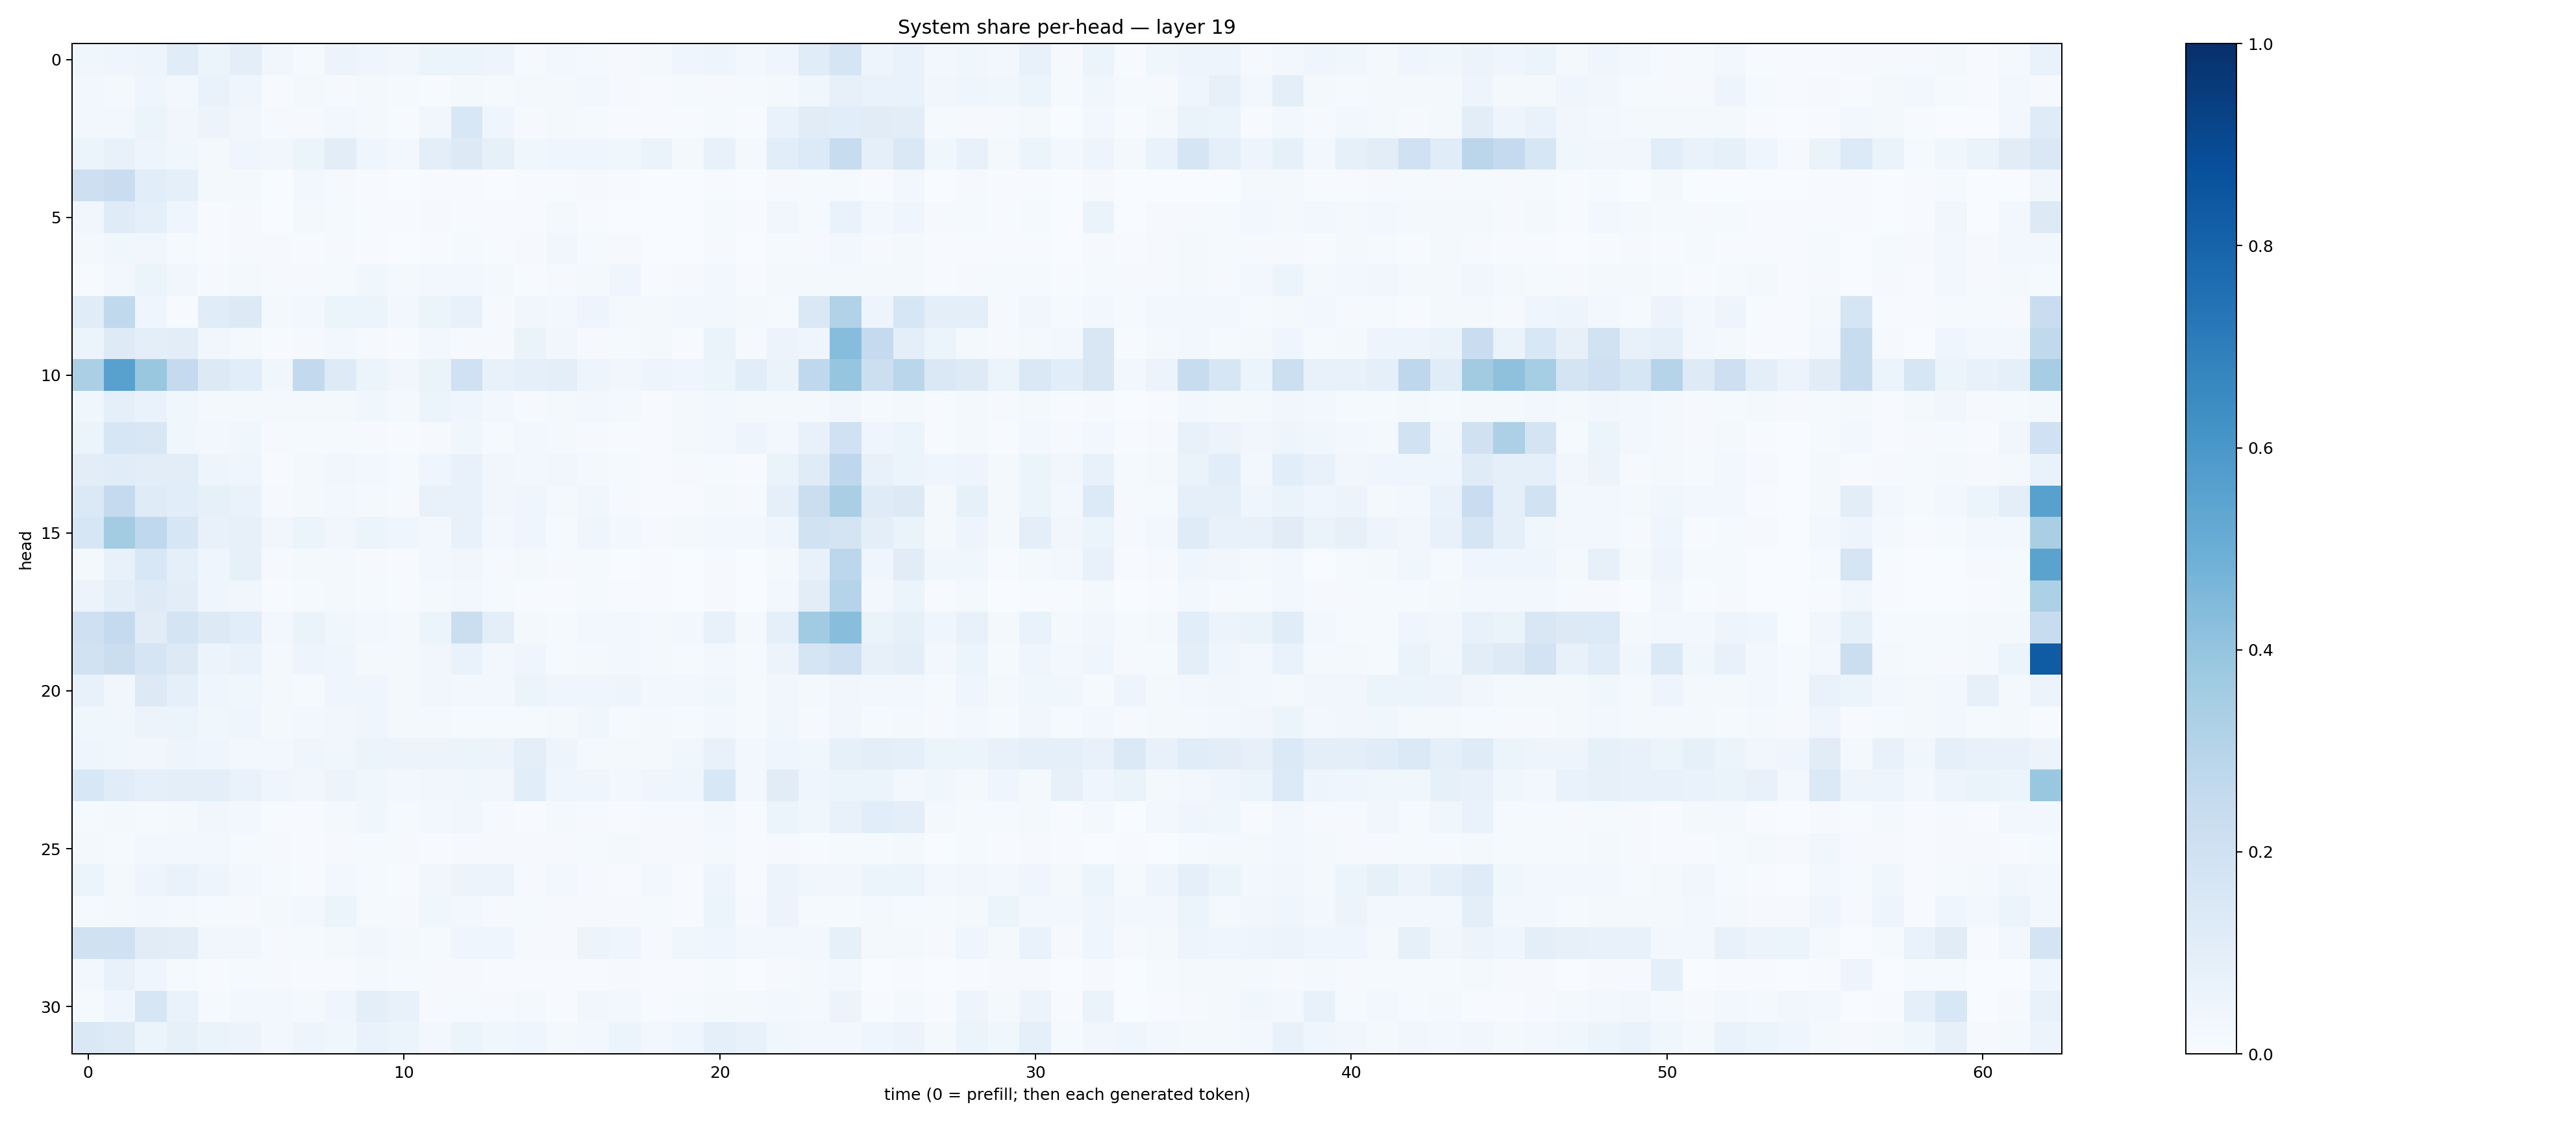

The data file committed next to this chart (first rows):
0.035654902, 0.03951318, 0.050338052, 0.114160664, 0.05180302, 0.09579784, 0.033820342, 0.01471572, 0.0572162, 0.039188236, 0.033949617, 0.05247483, 0.053832967, 0.049734466, 0.008447742, 0.024334608, 0.015811455, 0.011195709, 0.017022701, 0.040800303, 0.049323298, 0.029476363, 0.042241834, 0.11604073
0.02785, 0.01954, 0.04284, 0.0302, 0.06825, 0.04264, 0.004688, 0.01626, 0.008982, 0.01827, 0.01319, 0.006937, 0.02097, 0.0136, 0.02061, 0.0227, 0.02671, 0.01109, 0.005503, 0.01175, 0.008902, 0.01247, 0.01926, 0.03629
0.02905, 0.02853, 0.05153, 0.03358, 0.05579, 0.03434, 0.008457, 0.01151, 0.02383, 0.0162, 0.004973, 0.03265, 0.1535, 0.0459, 0.008707, 0.02123, 0.01179, 0.004526, 0.006687, 0.00556, 0.01374, 0.005326, 0.0697, 0.112
0.05362, 0.07584, 0.04936, 0.03766, 0.02318, 0.04097, 0.03395, 0.05981, 0.1018, 0.04652, 0.02611, 0.1005, 0.1301, 0.08482, 0.0389, 0.03993, 0.04404, 0.03555, 0.06482, 0.02182, 0.07154, 0.021, 0.1072, 0.1353
0.2145, 0.227, 0.1066, 0.09235, 0.01916, 0.01576, 0.002753, 0.02907, 0.01003, 0.003968, 0.002761, 0.006102, 0.005984, 0.002912, 0.006856, 0.004021, 0.01133, 0.006737, 0.003186, 0.001215, 0.007203, 0.001552, 0.008868, 0.01444
0.03475, 0.1186, 0.08959, 0.04132, 0.007435, 0.008913, 0.00323, 0.01914, 0.0145, 0.004021, 0.004512, 0.007885, 0.007269, 0.007086, 0.005473, 0.01773, 0.004384, 0.003784, 0.002017, 0.003652, 0.0147, 0.005092, 0.03231, 0.01275
0.01944, 0.0364, 0.03232, 0.0147, 0.006433, 0.01114, 0.01003, 0.003997, 0.01087, 0.006922, 0.002634, 0.005576, 0.01187, 0.004656, 0.01036, 0.0326, 0.01436, 0.00904, 0.003237, 0.001467, 0.008347, 0.00359, 0.0124, 0.011
0.004853, 0.02358, 0.0594, 0.03446, 0.008028, 0.0178, 0.008944, 0.009104, 0.01324, 0.038, 0.01967, 0.02628, 0.02387, 0.01735, 0.007718, 0.009436, 0.01724, 0.04077, 0.006499, 0.01002, 0.02486, 0.007511, 0.01991, 0.01609
0.1166, 0.2645, 0.04232, 0.007399, 0.1162, 0.1291, 0.01911, 0.02486, 0.06014, 0.06081, 0.02903, 0.06187, 0.07307, 0.008363, 0.03485, 0.02857, 0.04718, 0.01967, 0.01606, 0.02448, 0.0272, 0.01755, 0.01369, 0.1432
0.05278, 0.1235, 0.09844, 0.1024, 0.03156, 0.01847, 0.003972, 0.008968, 0.02998, 0.009898, 0.005385, 0.02416, 0.009271, 0.01081, 0.0662, 0.0345, 0.008147, 0.01217, 0.02116, 0.004122, 0.0663, 0.009221, 0.05496, 0.04108
0.3327, 0.5554, 0.3838, 0.2516, 0.1284, 0.1076, 0.03683, 0.2582, 0.1227, 0.06225, 0.03254, 0.0646, 0.2026, 0.07165, 0.08741, 0.09523, 0.04791, 0.03186, 0.04919, 0.04302, 0.05941, 0.107, 0.06367, 0.2663
0.03711, 0.09132, 0.06745, 0.03806, 0.02096, 0.02043, 0.0171, 0.0224, 0.0223, 0.03517, 0.0211, 0.051, 0.04613, 0.02534, 0.008189, 0.01845, 0.02389, 0.01867, 0.007026, 0.01621, 0.03057, 0.01706, 0.02192, 0.02169
0.06002, 0.1603, 0.1487, 0.03657, 0.02508, 0.03793, 0.01142, 0.01365, 0.01177, 0.009483, 0.00579, 0.01089, 0.03809, 0.0123, 0.02448, 0.02211, 0.009649, 0.00618, 0.005778, 0.02205, 0.02959, 0.04798, 0.02852, 0.07746
0.102, 0.1154, 0.105, 0.1046, 0.04994, 0.04406, 0.004627, 0.02186, 0.03475, 0.0296, 0.01481, 0.04673, 0.07074, 0.03128, 0.02401, 0.03408, 0.02259, 0.01478, 0.004294, 0.01062, 0.01178, 0.007795, 0.06266, 0.1173
0.1371, 0.2519, 0.121, 0.1067, 0.08397, 0.06861, 0.01155, 0.02126, 0.02796, 0.01666, 0.009692, 0.07087, 0.07087, 0.03265, 0.04343, 0.01697, 0.03584, 0.008225, 0.00752, 0.006726, 0.02061, 0.01086, 0.09159, 0.2196
0.158, 0.3564, 0.2676, 0.1619, 0.07277, 0.07989, 0.03127, 0.06134, 0.03362, 0.0604, 0.03934, 0.0252, 0.07479, 0.02743, 0.04068, 0.01547, 0.04154, 0.02924, 0.01079, 0.01892, 0.02579, 0.02486, 0.04598, 0.1941
0.02079, 0.07795, 0.156, 0.09322, 0.04515, 0.0852, 0.01093, 0.02194, 0.02058, 0.01096, 0.004198, 0.02617, 0.03363, 0.009557, 0.02016, 0.01084, 0.01358, 0.003444, 0.004976, 0.001584, 0.01125, 0.003469, 0.01688, 0.07052
0.05582, 0.1012, 0.1246, 0.1018, 0.04279, 0.0324, 0.005252, 0.01214, 0.02298, 0.01325, 0.004128, 0.01931, 0.02493, 0.01451, 0.007466, 0.006123, 0.0132, 0.005076, 0.006065, 0.002716, 0.01011, 0.002061, 0.02385, 0.1031
0.2041, 0.2529, 0.1118, 0.1768, 0.1255, 0.1086, 0.02563, 0.0633, 0.03718, 0.02653, 0.01665, 0.05406, 0.2236, 0.09818, 0.01969, 0.01312, 0.03046, 0.02682, 0.01639, 0.02845, 0.07288, 0.01966, 0.08918, 0.367
0.1887, 0.2222, 0.1668, 0.1263, 0.05773, 0.06966, 0.01777, 0.04953, 0.03949, 0.02332, 0.02162, 0.03368, 0.06799, 0.03113, 0.03986, 0.01278, 0.01831, 0.02793, 0.01661, 0.01284, 0.02642, 0.01215, 0.05672, 0.1717
0.07729, 0.03406, 0.1317, 0.08818, 0.04204, 0.03519, 0.01973, 0.01533, 0.04254, 0.04214, 0.02288, 0.03165, 0.02585, 0.03024, 0.05129, 0.0425, 0.04017, 0.04744, 0.02737, 0.03073, 0.03543, 0.01449, 0.03253, 0.01953
0.03561, 0.0368, 0.05714, 0.05115, 0.03819, 0.04667, 0.02013, 0.02475, 0.03248, 0.04076, 0.02042, 0.0185, 0.01419, 0.01351, 0.01554, 0.02008, 0.03714, 0.0156, 0.01899, 0.01328, 0.0239, 0.01544, 0.03626, 0.01122
0.04594, 0.03703, 0.03433, 0.04858, 0.04185, 0.02867, 0.02687, 0.04179, 0.03767, 0.05359, 0.05535, 0.05661, 0.05396, 0.05792, 0.09382, 0.05024, 0.01967, 0.01877, 0.02113, 0.0372, 0.07412, 0.02896, 0.04191, 0.0387
0.1535, 0.1162, 0.08597, 0.09689, 0.0977, 0.06977, 0.03982, 0.03322, 0.05687, 0.03825, 0.0279, 0.03164, 0.03759, 0.03513, 0.1088, 0.04366, 0.03935, 0.02646, 0.04261, 0.04462, 0.1561, 0.02949, 0.1096, 0.04132
0.01254, 0.01929, 0.01346, 0.02166, 0.03512, 0.024, 0.004564, 0.004689, 0.01696, 0.03645, 0.01265, 0.02429, 0.03156, 0.008847, 0.004044, 0.02063, 0.008962, 0.005242, 0.01136, 0.008391, 0.02364, 0.004538, 0.05119, 0.03581
0.01839, 0.01429, 0.02623, 0.02386, 0.0236, 0.01559, 0.009505, 0.00476, 0.01011, 0.01226, 0.009014, 0.005159, 0.00899, 0.01113, 0.009763, 0.01136, 0.01215, 0.01645, 0.009139, 0.009275, 0.01756, 0.007807, 0.01122, 0.007227
0.05891, 0.02284, 0.04965, 0.06886, 0.05076, 0.02697, 0.0138, 0.006436, 0.02774, 0.01281, 0.005309, 0.0342, 0.05493, 0.05592, 0.01094, 0.02484, 0.01064, 0.006451, 0.02937, 0.007571, 0.0471, 0.005259, 0.05505, 0.03608
0.01556, 0.01687, 0.02982, 0.02204, 0.01512, 0.011, 0.0194, 0.02645, 0.05096, 0.01182, 0.008512, 0.03887, 0.02771, 0.007826, 0.01418, 0.01125, 0.009902, 0.008681, 0.01275, 0.007673, 0.05904, 0.009457, 0.05492, 0.01391
0.199, 0.2021, 0.1131, 0.1037, 0.0326, 0.03259, 0.0106, 0.01508, 0.01644, 0.03382, 0.01932, 0.01231, 0.04544, 0.04281, 0.01142, 0.009712, 0.05552, 0.03997, 0.01146, 0.03696, 0.04523, 0.02993, 0.02463, 0.02983
0.02836, 0.07435, 0.04107, 0.01256, 0.005305, 0.01226, 0.009902, 0.00617, 0.007647, 0.02052, 0.01518, 0.009474, 0.01162, 0.004724, 0.005497, 0.006276, 0.005292, 0.008472, 0.00482, 0.004993, 0.01443, 0.003638, 0.01152, 0.01598
0.01428, 0.04157, 0.1571, 0.06653, 0.01491, 0.02953, 0.02559, 0.02245, 0.03944, 0.09589, 0.07046, 0.01079, 0.01241, 0.009531, 0.0172, 0.006127, 0.03215, 0.03055, 0.006274, 0.01477, 0.02239, 0.02162, 0.02993, 0.02163
0.1414, 0.1221, 0.06034, 0.08487, 0.06599, 0.05508, 0.02618, 0.04833, 0.03749, 0.06874, 0.05953, 0.02897, 0.06221, 0.03762, 0.04149, 0.01563, 0.03064, 0.05929, 0.0295, 0.04454, 0.09315, 0.0733, 0.03643, 0.02787
